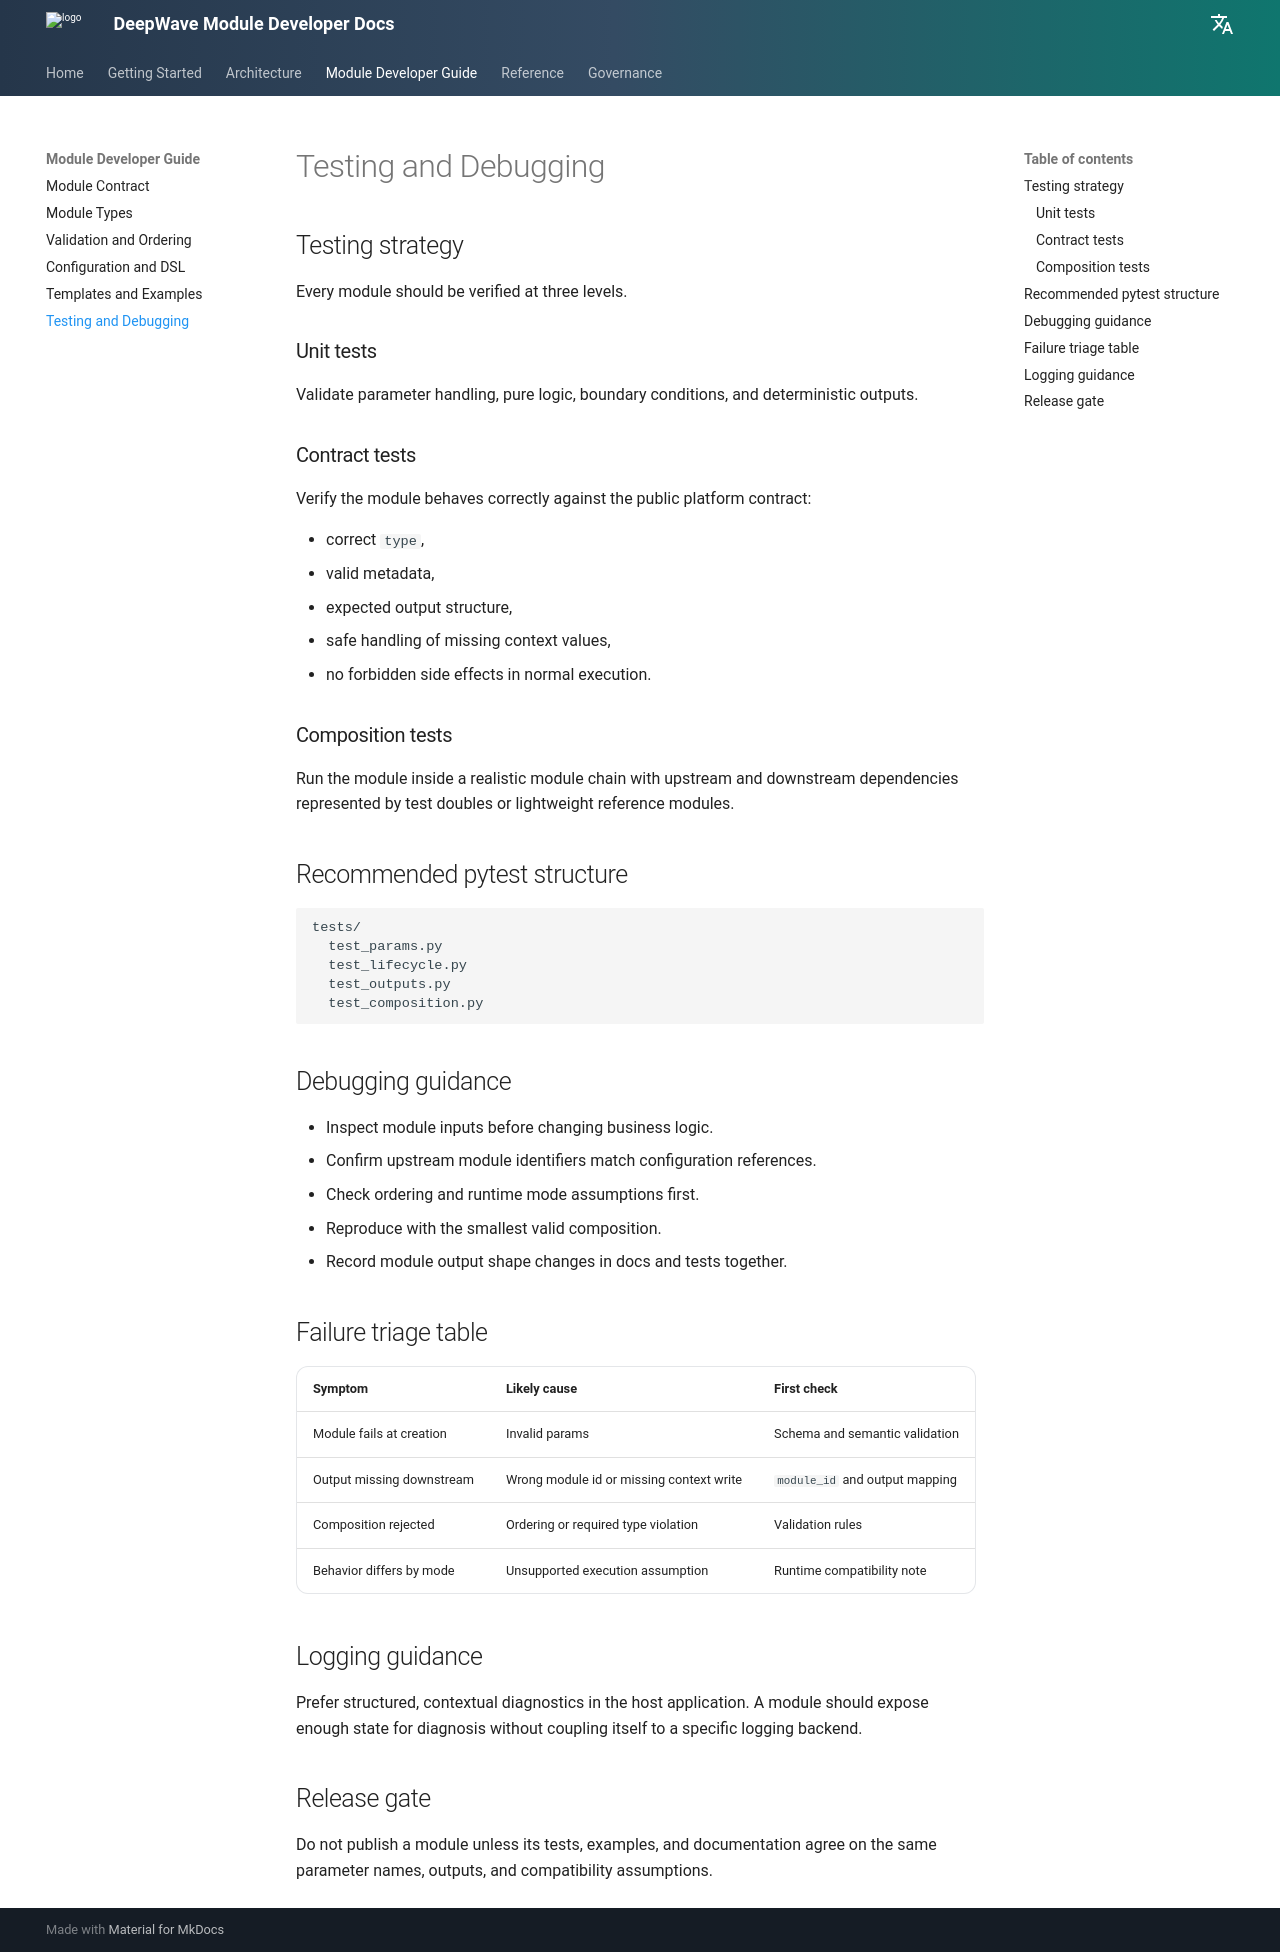

repository: DeepwaveCloud/DeepwaveDocs · page: module-developer-guide/testing-and-debugging/index.html · generator: mkdocs

# Testing and Debugging

## Testing strategy

Every module should be verified at three levels.

### Unit tests

Validate parameter handling, pure logic, boundary conditions, and deterministic outputs.

### Contract tests

Verify the module behaves correctly against the public platform contract:

- correct `type`,
- valid metadata,
- expected output structure,
- safe handling of missing context values,
- no forbidden side effects in normal execution.

### Composition tests

Run the module inside a realistic module chain with upstream and downstream dependencies represented by test doubles or lightweight reference modules.

## Recommended pytest structure

```text
tests/
  test_params.py
  test_lifecycle.py
  test_outputs.py
  test_composition.py
```

## Debugging guidance

- Inspect module inputs before changing business logic.
- Confirm upstream module identifiers match configuration references.
- Check ordering and runtime mode assumptions first.
- Reproduce with the smallest valid composition.
- Record module output shape changes in docs and tests together.

## Failure triage table

| Symptom | Likely cause | First check |
| --- | --- | --- |
| Module fails at creation | Invalid params | Schema and semantic validation |
| Output missing downstream | Wrong module id or missing context write | `module_id` and output mapping |
| Composition rejected | Ordering or required type violation | Validation rules |
| Behavior differs by mode | Unsupported execution assumption | Runtime compatibility note |

## Logging guidance

Prefer structured, contextual diagnostics in the host application. A module should expose enough state for diagnosis without coupling itself to a specific logging backend.

## Release gate

Do not publish a module unless its tests, examples, and documentation agree on the same parameter names, outputs, and compatibility assumptions.
